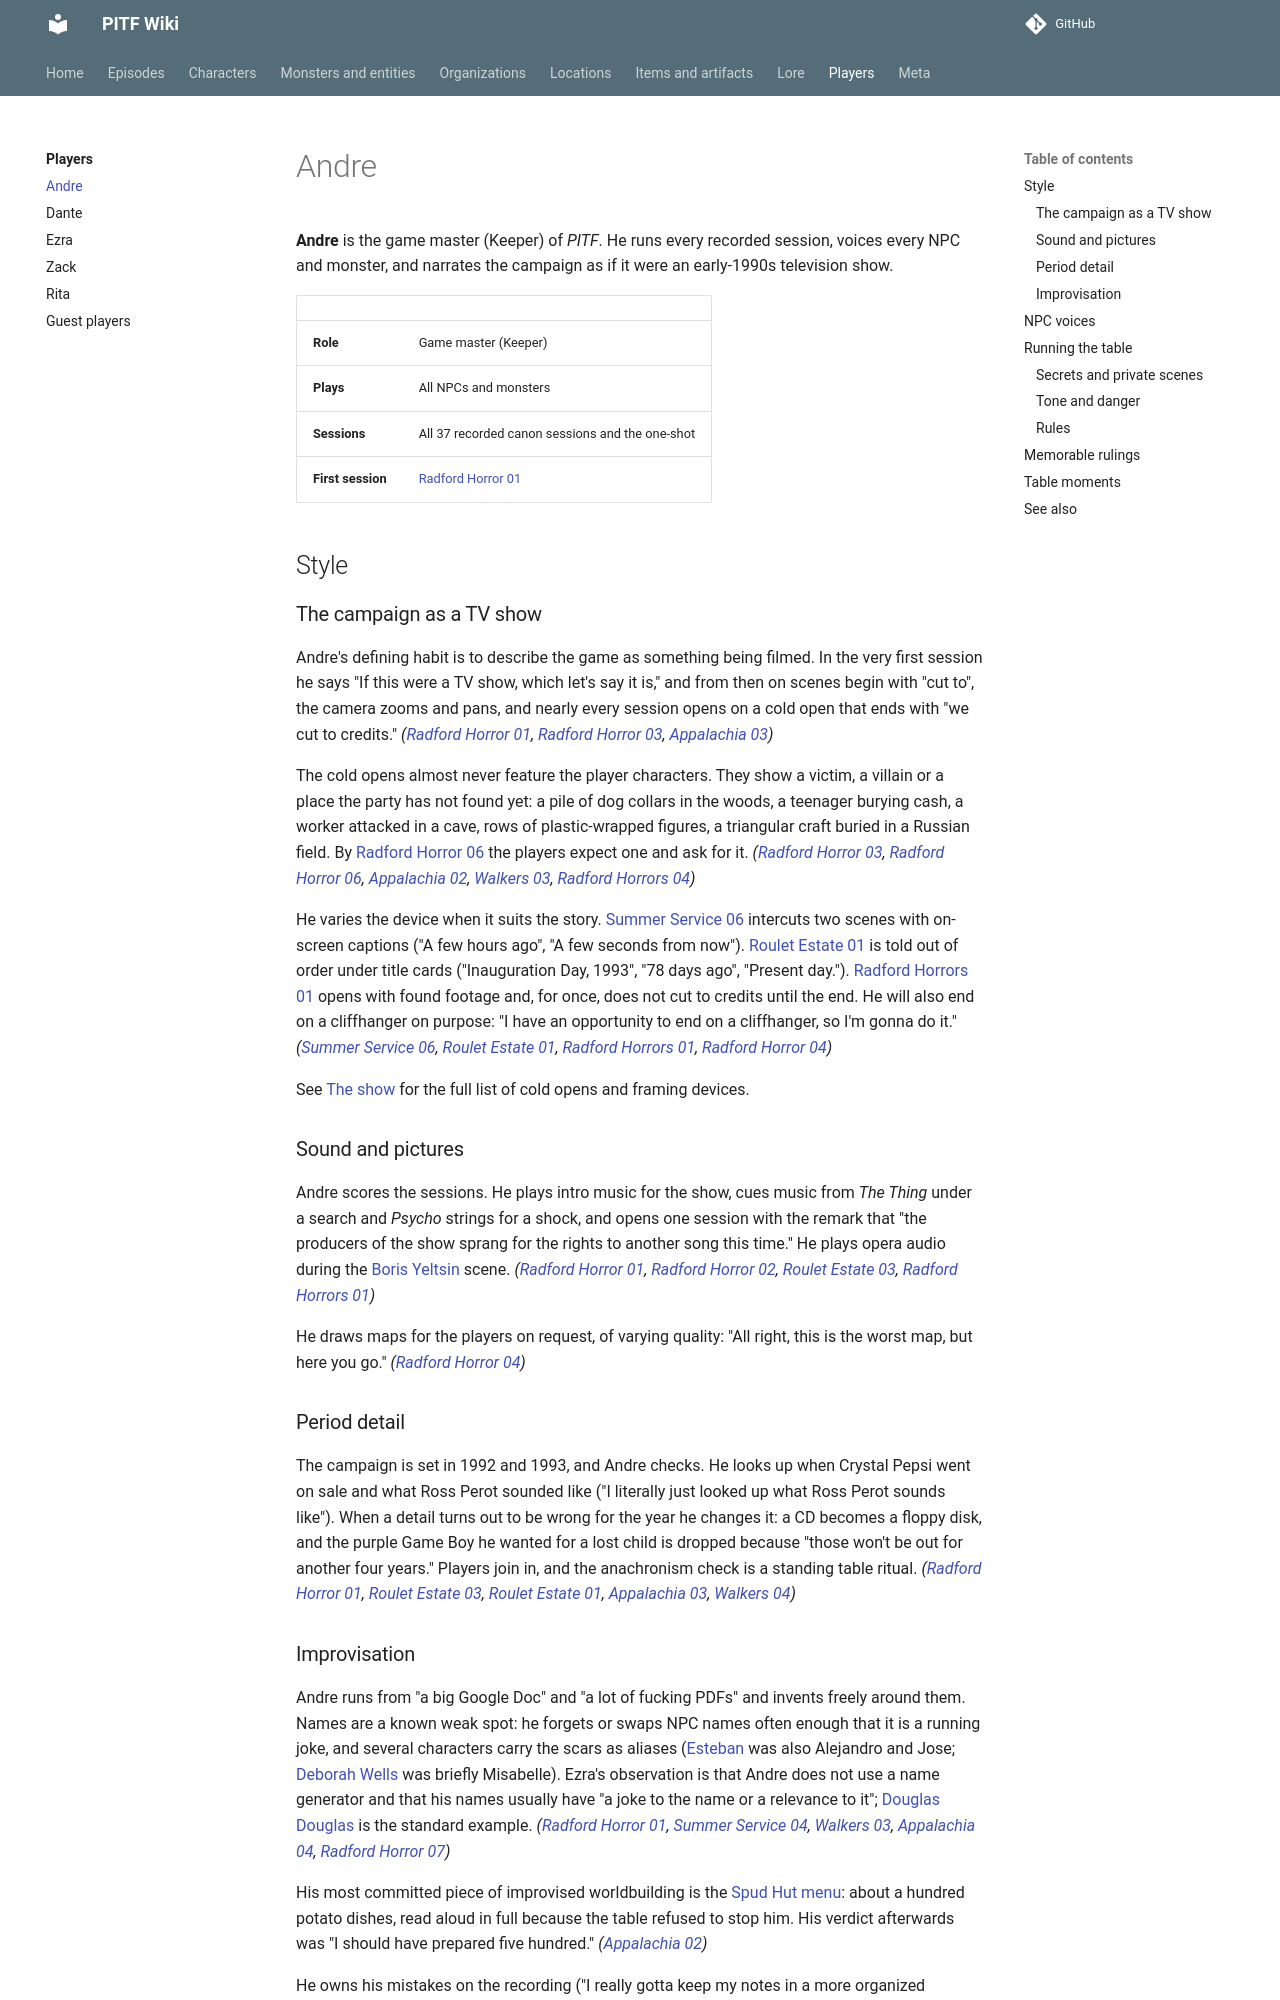

repository: AndreTInfante/pitf-wiki · page: players/andre/index.html · generator: mkdocs

# Andre

**Andre** is the game master (Keeper) of *PITF*. He runs every recorded session, voices every NPC and monster, and narrates the campaign as if it were an early-1990s television show.

| | |
|---|---|
| **Role** | Game master (Keeper) |
| **Plays** | All NPCs and monsters |
| **Sessions** | All 37 recorded canon sessions and the one-shot |
| **First session** | [Radford Horror 01](../episodes/radford-horror/01.md) |

## Style

### The campaign as a TV show

Andre's defining habit is to describe the game as something being filmed. In the very first session he says "If this were a TV show, which let's say it is," and from then on scenes begin with "cut to", the camera zooms and pans, and nearly every session opens on a cold open that ends with "we cut to credits." *([Radford Horror 01](../episodes/radford-horror/01.md), [Radford Horror 03](../episodes/radford-horror/03.md), [Appalachia 03](../episodes/things-in-appalachia/03.md))*

The cold opens almost never feature the player characters. They show a victim, a villain or a place the party has not found yet: a pile of dog collars in the woods, a teenager burying cash, a worker attacked in a cave, rows of plastic-wrapped figures, a triangular craft buried in a Russian field. By [Radford Horror 06](../episodes/radford-horror/06.md) the players expect one and ask for it. *([Radford Horror 03](../episodes/radford-horror/03.md), [Radford Horror 06](../episodes/radford-horror/06.md), [Appalachia 02](../episodes/things-in-appalachia/02.md), [Walkers 03](../episodes/walkers-in-skin/03.md), [Radford Horrors 04](../episodes/radford-horrors/04.md))*

He varies the device when it suits the story. [Summer Service 06](../episodes/summer-service/06.md) intercuts two scenes with on-screen captions ("A few hours ago", "A few seconds from now"). [Roulet Estate 01](../episodes/roulet-estate/01.md) is told out of order under title cards ("Inauguration Day, 1993", "78 days ago", "Present day."). [Radford Horrors 01](../episodes/radford-horrors/01.md) opens with found footage and, for once, does not cut to credits until the end. He will also end on a cliffhanger on purpose: "I have an opportunity to end on a cliffhanger, so I'm gonna do it." *([Summer Service 06](../episodes/summer-service/06.md), [Roulet Estate 01](../episodes/roulet-estate/01.md), [Radford Horrors 01](../episodes/radford-horrors/01.md), [Radford Horror 04](../episodes/radford-horror/04.md))*

See [The show](../lore/the-show.md) for the full list of cold opens and framing devices.

### Sound and pictures

Andre scores the sessions. He plays intro music for the show, cues music from *The Thing* under a search and *Psycho* strings for a shock, and opens one session with the remark that "the producers of the show sprang for the rights to another song this time." He plays opera audio during the [Boris Yeltsin](../characters/boris-yeltsin.md) scene. *([Radford Horror 01](../episodes/radford-horror/01.md), [Radford Horror 02](../episodes/radford-horror/02.md), [Roulet Estate 03](../episodes/roulet-estate/03.md), [Radford Horrors 01](../episodes/radford-horrors/01.md))*

He draws maps for the players on request, of varying quality: "All right, this is the worst map, but here you go." *([Radford Horror 04](../episodes/radford-horror/04.md))*

### Period detail

The campaign is set in 1992 and 1993, and Andre checks. He looks up when Crystal Pepsi went on sale and what Ross Perot sounded like ("I literally just looked up what Ross Perot sounds like"). When a detail turns out to be wrong for the year he changes it: a CD becomes a floppy disk, and the purple Game Boy he wanted for a lost child is dropped because "those won't be out for another four years." Players join in, and the anachronism check is a standing table ritual. *([Radford Horror 01](../episodes/radford-horror/01.md), [Roulet Estate 03](../episodes/roulet-estate/03.md), [Roulet Estate 01](../episodes/roulet-estate/01.md), [Appalachia 03](../episodes/things-in-appalachia/03.md), [Walkers 04](../episodes/walkers-in-skin/04.md))*
